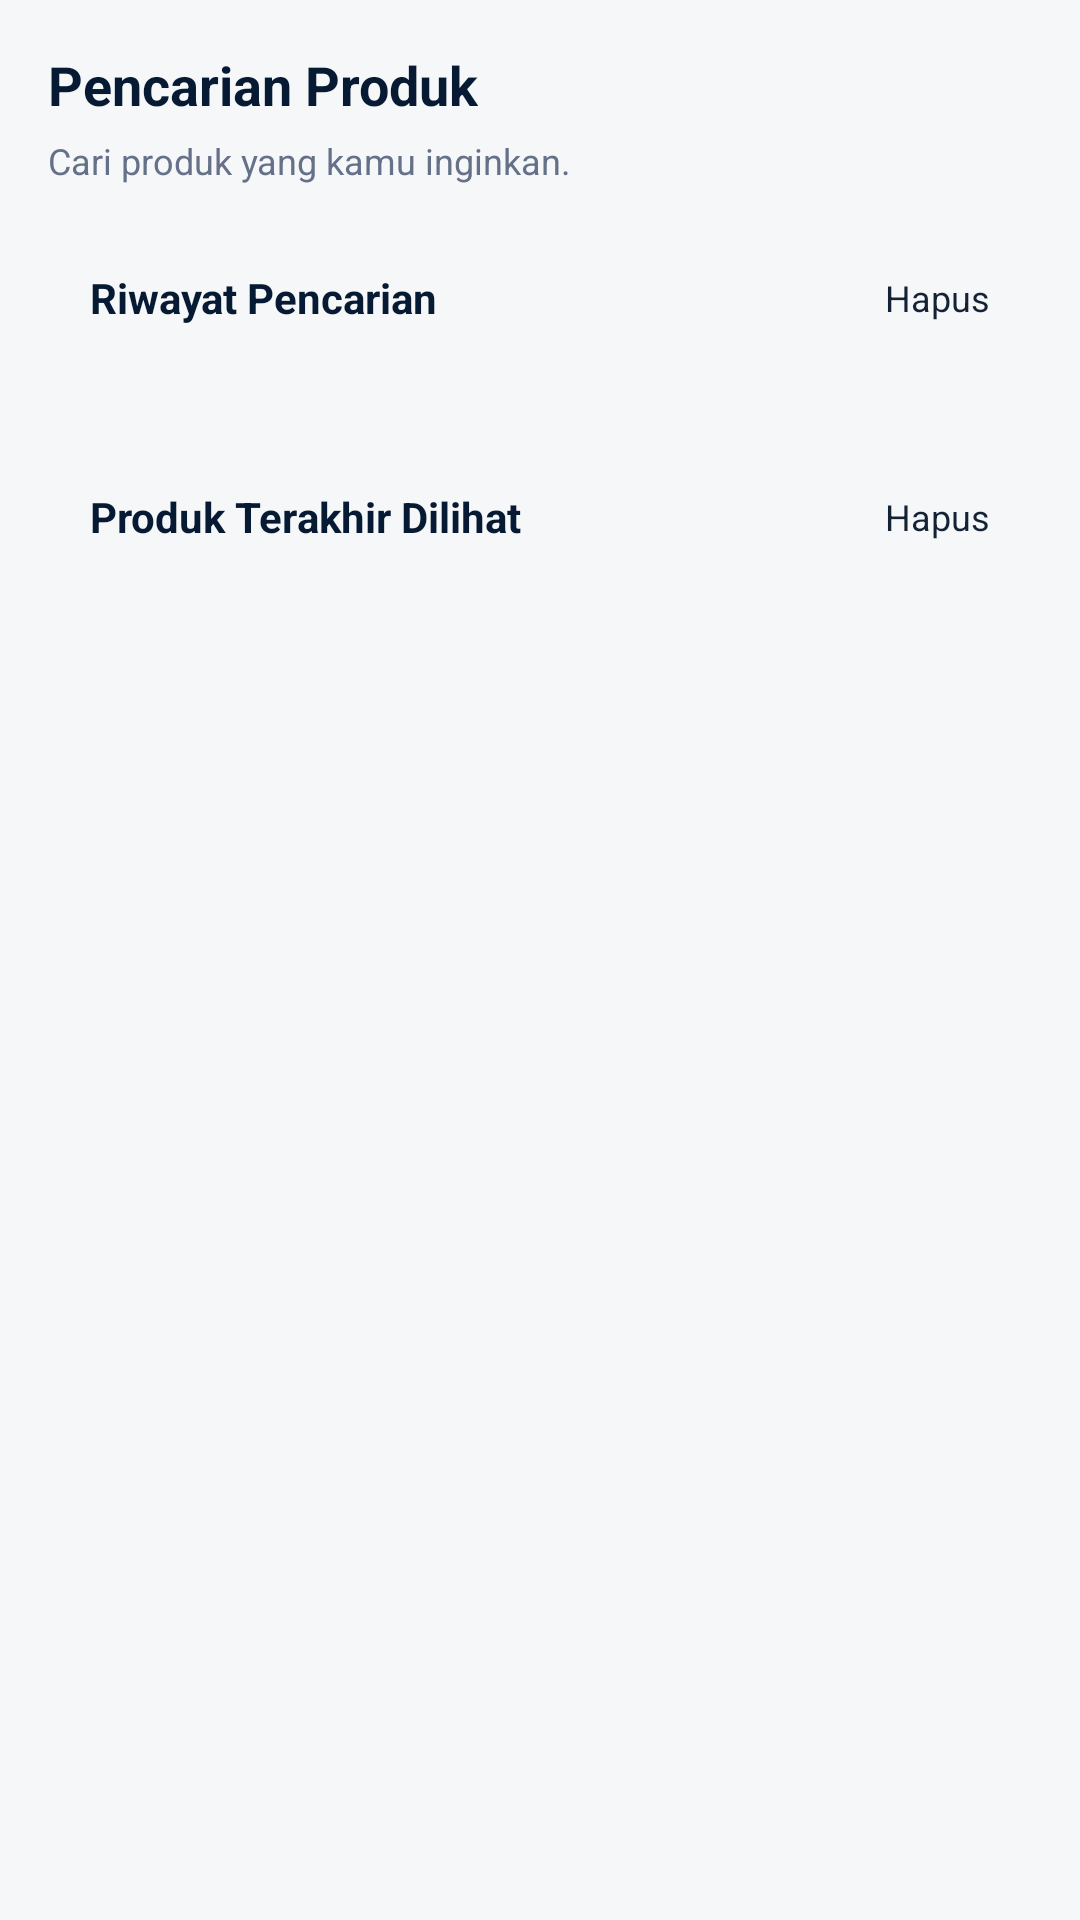

Reconstruct the res/layout file that produces this screen, plus the resources it refers to.
<!-- AndroidManifest.xml: application theme Theme.Sitahu -->
<!-- res/layout/fragment_search_products.xml -->
<?xml version="1.0" encoding="utf-8"?>
<ScrollView xmlns:android="http://schemas.android.com/apk/res/android"
    android:id="@+id/searchScroll"
    android:layout_width="match_parent"
    android:layout_height="match_parent"
    android:background="@color/bg"
    android:fillViewport="true">

    <LinearLayout
        android:id="@+id/searchRoot"
        android:layout_width="match_parent"
        android:layout_height="wrap_content"
        android:orientation="vertical"
        android:paddingStart="16dp"
        android:paddingTop="16dp"
        android:paddingEnd="16dp"
        android:paddingBottom="18dp">

        <LinearLayout
            android:id="@+id/resultHeader"
            android:layout_width="match_parent"
            android:layout_height="wrap_content"
            android:gravity="center_vertical"
            android:orientation="horizontal">

            <LinearLayout
                android:layout_width="0dp"
                android:layout_height="wrap_content"
                android:layout_weight="1"
                android:orientation="vertical">

                <TextView
                    android:id="@+id/txtSearchTitle"
                    android:layout_width="wrap_content"
                    android:layout_height="wrap_content"
                    android:text="Pencarian Produk"
                    android:textColor="@color/text_main"
                    android:textSize="18sp"
                    android:textStyle="bold" />

                <TextView
                    android:id="@+id/txtSearchDesc"
                    android:layout_width="match_parent"
                    android:layout_height="wrap_content"
                    android:layout_marginTop="5dp"
                    android:text="Cari produk yang kamu inginkan."
                    android:textColor="@color/text_muted"
                    android:textSize="12sp" />
            </LinearLayout>

            <TextView
                android:id="@+id/btnHistoryMode"
                android:layout_width="wrap_content"
                android:layout_height="38dp"
                android:background="@drawable/bg_button_outline_orange"
                android:gravity="center"
                android:minWidth="72dp"
                android:paddingStart="12dp"
                android:paddingEnd="12dp"
                android:text="Riwayat"
                android:textColor="@color/primary"
                android:textSize="12sp"
                android:textStyle="bold"
                android:visibility="gone" />
        </LinearLayout>

        <LinearLayout
            android:id="@+id/historyBlock"
            android:layout_width="match_parent"
            android:layout_height="wrap_content"
            android:layout_marginTop="14dp"
            android:background="@drawable/bg_info_card"
            android:orientation="vertical"
            android:padding="14dp">

            <LinearLayout
                android:layout_width="match_parent"
                android:layout_height="wrap_content"
                android:gravity="center_vertical"
                android:orientation="horizontal">

                <TextView
                    android:layout_width="0dp"
                    android:layout_height="wrap_content"
                    android:layout_weight="1"
                    android:text="Riwayat Pencarian"
                    android:textColor="@color/text_main"
                    android:textSize="14sp"
                    android:textStyle="bold" />

                <TextView
                    android:id="@+id/btnClearHistory"
                    android:layout_width="wrap_content"
                    android:layout_height="wrap_content"
                    android:text="Hapus"
                    android:textColor="@color/primary_dark"
                    android:textSize="12sp" />
            </LinearLayout>

            <HorizontalScrollView
                android:layout_width="match_parent"
                android:layout_height="wrap_content"
                android:layout_marginTop="12dp"
                android:scrollbars="none">

                <LinearLayout
                    android:id="@+id/historyChipWrap"
                    android:layout_width="wrap_content"
                    android:layout_height="wrap_content"
                    android:orientation="horizontal" />
            </HorizontalScrollView>

            <TextView
                android:id="@+id/txtNoHistory"
                android:layout_width="match_parent"
                android:layout_height="wrap_content"
                android:layout_marginTop="8dp"
                android:text="Belum ada riwayat pencarian."
                android:textColor="@color/text_muted"
                android:textSize="12sp"
                android:visibility="gone" />
        </LinearLayout>

        <LinearLayout
            android:id="@+id/viewedBlock"
            android:layout_width="match_parent"
            android:layout_height="wrap_content"
            android:layout_marginTop="14dp"
            android:background="@drawable/bg_info_card"
            android:orientation="vertical"
            android:padding="14dp">

            <LinearLayout
                android:layout_width="match_parent"
                android:layout_height="wrap_content"
                android:gravity="center_vertical"
                android:orientation="horizontal">

                <TextView
                    android:layout_width="0dp"
                    android:layout_height="wrap_content"
                    android:layout_weight="1"
                    android:text="Produk Terakhir Dilihat"
                    android:textColor="@color/text_main"
                    android:textSize="14sp"
                    android:textStyle="bold" />

                <TextView
                    android:id="@+id/btnClearViewed"
                    android:layout_width="wrap_content"
                    android:layout_height="wrap_content"
                    android:text="Hapus"
                    android:textColor="@color/primary_dark"
                    android:textSize="12sp" />
            </LinearLayout>

            <androidx.recyclerview.widget.RecyclerView
                android:id="@+id/rvViewed"
                android:layout_width="match_parent"
                android:layout_height="wrap_content"
                android:layout_marginTop="12dp"
                android:nestedScrollingEnabled="false" />

            <TextView
                android:id="@+id/txtNoViewed"
                android:layout_width="match_parent"
                android:layout_height="wrap_content"
                android:layout_marginTop="8dp"
                android:text="Belum ada produk yang dilihat."
                android:textColor="@color/text_muted"
                android:textSize="12sp"
                android:visibility="gone" />
        </LinearLayout>

        <androidx.recyclerview.widget.RecyclerView
            android:id="@+id/rvResults"
            android:layout_width="match_parent"
            android:layout_height="wrap_content"
            android:layout_marginTop="14dp"
            android:nestedScrollingEnabled="false"
            android:visibility="gone" />

        <TextView
            android:id="@+id/txtEmptyResult"
            android:layout_width="match_parent"
            android:layout_height="wrap_content"
            android:paddingTop="28dp"
            android:text="Produk tidak ditemukan."
            android:textAlignment="center"
            android:textColor="@color/text_muted"
            android:textSize="13sp"
            android:visibility="gone" />
    </LinearLayout>
</ScrollView>
<!-- resources referenced by this layout -->
<resources>
  <color name="bg">#F6F7F9</color>
  <color name="primary">#C48922</color>
  <color name="primary_dark">#142235</color>
  <color name="text_main">#061A33</color>
  <color name="text_muted">#657189</color>
  <!-- drawable bg_button_outline_orange (drawable) -->
  <?xml version="1.0" encoding="utf-8"?>
  <shape xmlns:android="http://schemas.android.com/apk/res/android">
      <solid android:color="#FFFFFF" />
      <stroke android:width="1dp" android:color="@color/primary" />
      <corners android:radius="7dp" />
  </shape>
  <style name="Theme.Sitahu" parent="Theme.MaterialComponents.DayNight.NoActionBar">
          <item name="android:fontFamily">sans</item>
          <item name="android:windowLightStatusBar">false</item>
          <item name="android:statusBarColor">@color/primary_dark</item>
          <item name="android:navigationBarColor">@color/surface</item>
          <item name="colorPrimary">@color/primary</item>
          <item name="colorPrimaryVariant">@color/primary_dark</item>
          <item name="colorOnPrimary">#FFFFFF</item>
          <item name="colorSecondary">@color/primary</item>
          <item name="android:colorAccent">@color/primary</item>
          <item name="android:windowNoTitle">true</item>
      </style>
  <color name="surface">#FFFFFF</color>
</resources>
